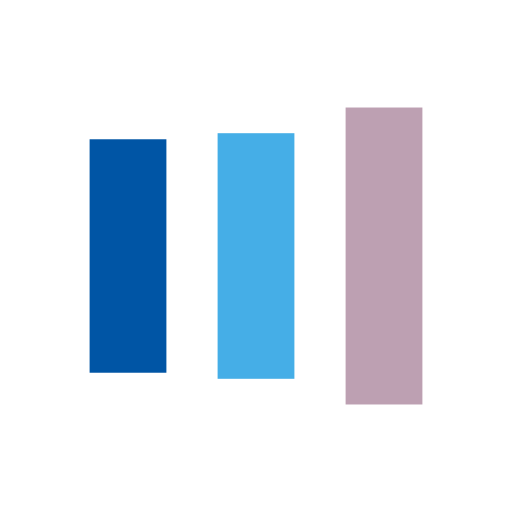
t = 0.00 s
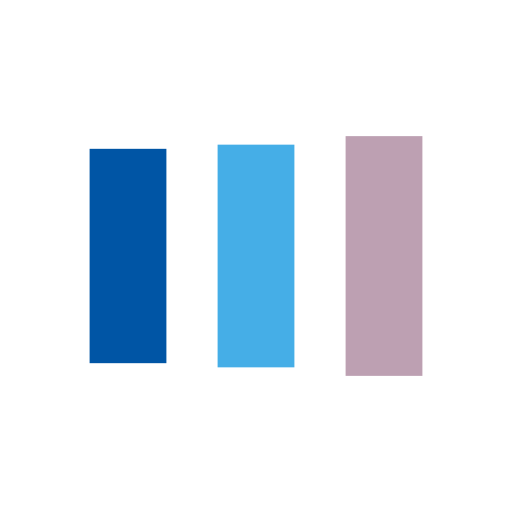
t = 0.11 s
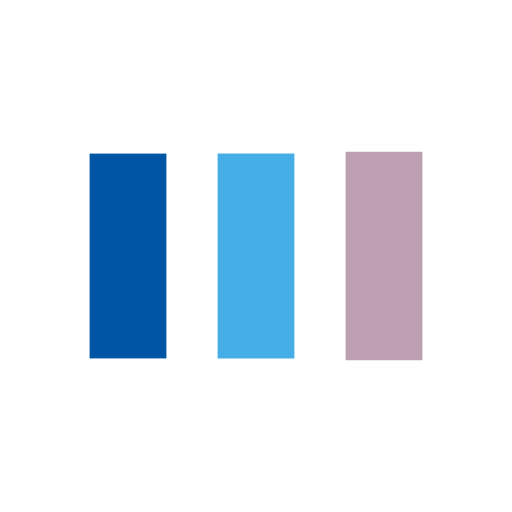
t = 0.34 s
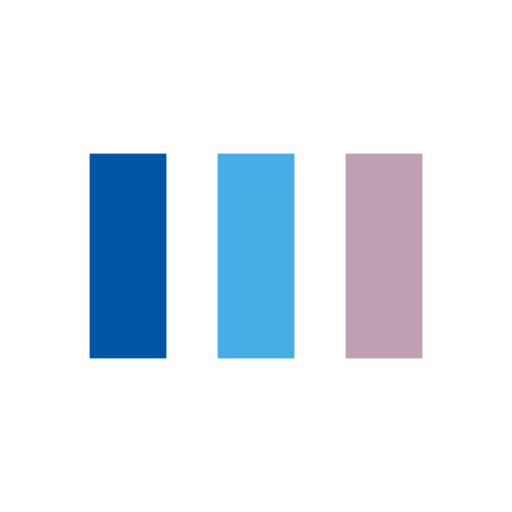
t = 0.46 s
t = 0.57 s: frame unchanged from t = 0.46 s, image omitted
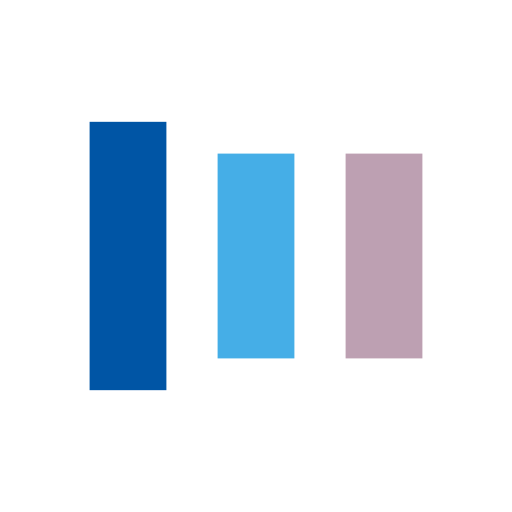
t = 0.80 s

The animated SVG that drew these frames (rendered in a browser with its animation timeline set to each time). Animation: 6 SMIL elements (animate=6); one cycle of 0.91 s, repeats indefinitely.

<?xml version="1.0" encoding="utf-8"?>
<svg xmlns="http://www.w3.org/2000/svg" xmlns:xlink="http://www.w3.org/1999/xlink" style="margin: auto; background: rgb(255, 255, 255) none repeat scroll 0% 0%; display: block; shape-rendering: auto;" width="34px" height="34px" viewBox="0 0 100 100" preserveAspectRatio="xMidYMid">
<rect x="17.5" y="30" width="15" height="40" fill="#0055a5">
  <animate attributeName="y" repeatCount="indefinite" dur="0.9090909090909091s" calcMode="spline" keyTimes="0;0.5;1" values="18;30;30" keySplines="0 0.5 0.5 1;0 0.5 0.5 1" begin="-0.18181818181818182s"></animate>
  <animate attributeName="height" repeatCount="indefinite" dur="0.9090909090909091s" calcMode="spline" keyTimes="0;0.5;1" values="64;40;40" keySplines="0 0.5 0.5 1;0 0.5 0.5 1" begin="-0.18181818181818182s"></animate>
</rect>
<rect x="42.5" y="30" width="15" height="40" fill="#45aee7">
  <animate attributeName="y" repeatCount="indefinite" dur="0.9090909090909091s" calcMode="spline" keyTimes="0;0.5;1" values="20.999999999999996;30;30" keySplines="0 0.5 0.5 1;0 0.5 0.5 1" begin="-0.09090909090909091s"></animate>
  <animate attributeName="height" repeatCount="indefinite" dur="0.9090909090909091s" calcMode="spline" keyTimes="0;0.5;1" values="58.00000000000001;40;40" keySplines="0 0.5 0.5 1;0 0.5 0.5 1" begin="-0.09090909090909091s"></animate>
</rect>
<rect x="67.5" y="30" width="15" height="40" fill="#bda0b2">
  <animate attributeName="y" repeatCount="indefinite" dur="0.9090909090909091s" calcMode="spline" keyTimes="0;0.5;1" values="20.999999999999996;30;30" keySplines="0 0.5 0.5 1;0 0.5 0.5 1"></animate>
  <animate attributeName="height" repeatCount="indefinite" dur="0.9090909090909091s" calcMode="spline" keyTimes="0;0.5;1" values="58.00000000000001;40;40" keySplines="0 0.5 0.5 1;0 0.5 0.5 1"></animate>
</rect>
<!-- [ldio] generated by https://loading.io/ --></svg>